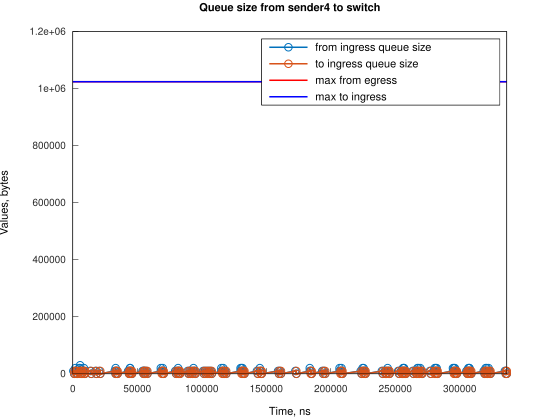

The table this chart was drawn from, first rows:
Time, from_ingress_queue_size, to_ingress_queue_size
439, 10000, nan
1184, 0, 10000
1188, 0, 0
1935, 10000, 0
1936, 20000, 0
2680, 10000, 10000
2682, 10000, 0
3425, 0, 10000
3429, 0, 0
4928, 10000, 0
4929, 20000, 0
5660, 30000, 0
5673, 20000, 0
6418, 10000, 10000
6419, 10000, 0
7163, 0, 10000
7167, 0, 0
7921, 10000, 0
8643, 20000, 0
8666, 10000, 10000
8669, 10000, 0
9411, 0, 10000
9415, 0, 0
13529, 10000, 0
14274, 0, 0
17584, 10000, 0
18330, 0, 10000
18334, 0, 0
20565, 10000, 0
21310, 0, 10000
21315, 0, 0
32482, 10000, 0
33227, 10000, 10000
33228, 20000, 10000
33232, 20000, 0
33972, 10000, 10000
33976, 10000, 0
34717, 0, 10000
34721, 0, 0
42912, 10000, 0
43658, 10000, 10000
43662, 10000, 0
44402, 20000, 0
44403, 20000, 10000
44407, 20000, 0
45148, 10000, 10000
45152, 10000, 0
45893, 0, 10000
45897, 0, 0
54088, 10000, 0
54833, 0, 10000
54836, 0, 0
54837, 10000, 0
55582, 10000, 10000
55587, 10000, 0
56328, 0, 10000
56332, 0, 0
57068, 10000, 0
57813, 0, 10000
57816, 0, 0
... 238 more rows
